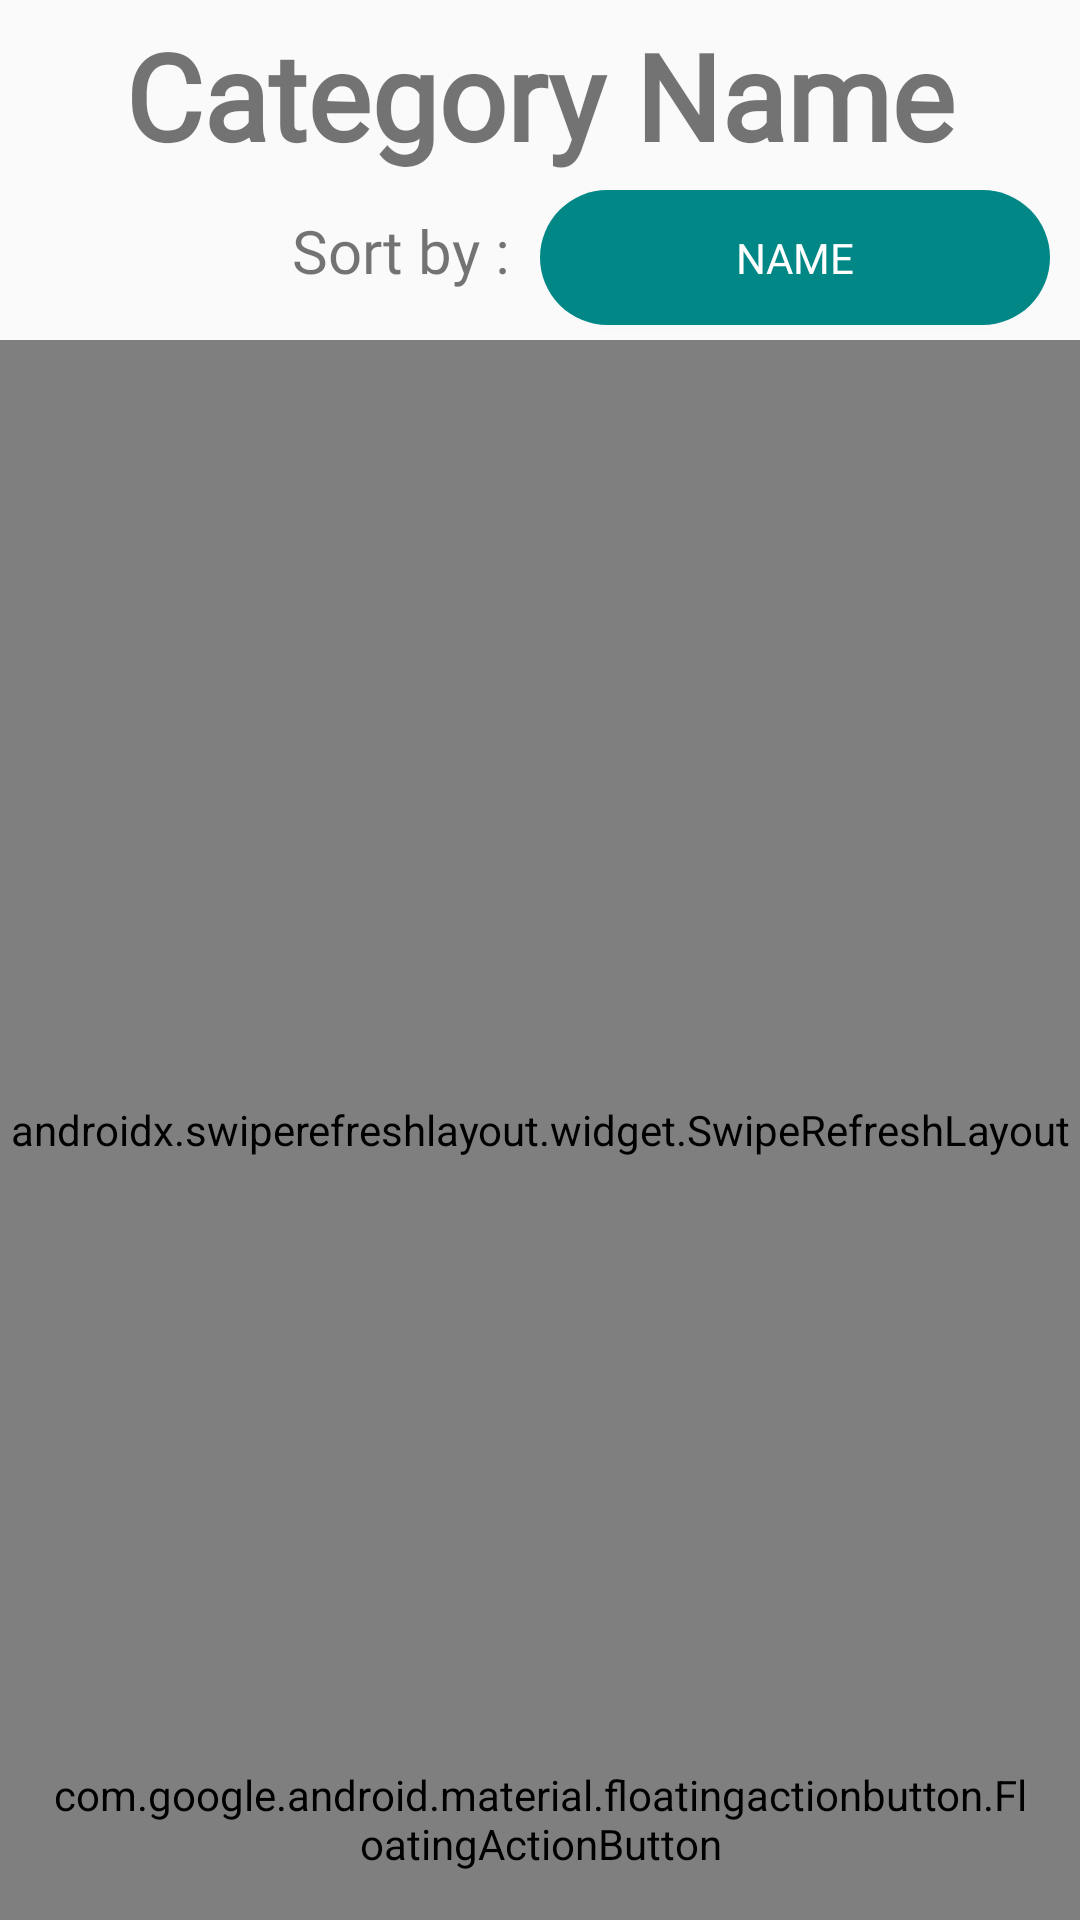

This screen was rendered from an Android layout file. Write that file and the resources it references.
<!-- AndroidManifest.xml: application theme Theme.SkyllSync -->
<!-- res/layout/fragment_skill_list.xml -->
<?xml version="1.0" encoding="utf-8"?>
<LinearLayout xmlns:android="http://schemas.android.com/apk/res/android"
    xmlns:app="http://schemas.android.com/apk/res-auto"
    xmlns:tools="http://schemas.android.com/tools"
    android:layout_width="match_parent"
    android:layout_height="match_parent"
    android:orientation="vertical">

    <TextView
        android:id="@+id/currentCategoryTextView"
        android:layout_width="match_parent"
        android:layout_height="wrap_content"
        android:layout_margin="5dp"
        android:textSize="40sp"
        android:text="Category Name"
        android:fontFamily="@font/poppins_medium"
        android:textStyle="bold"
        android:textAlignment="center"/>

    <LinearLayout
        android:layout_width="match_parent"
        android:layout_height="50dp"
        android:orientation="horizontal">

        <View
            android:layout_width="0dp"
            android:layout_height="match_parent"
            android:layout_weight="2" />

        <TextView
            android:id="@+id/sortByTextView"
            android:layout_width="0dp"
            android:layout_height="wrap_content"
            android:layout_weight="3"
            android:gravity="right"
            android:textSize="20sp"
            android:fontFamily="@font/poppins_light"
            android:text="Sort by :" />

        <Button
            android:id="@+id/sortButton"
            android:layout_width="0dp"
            android:layout_height="45dp"
            android:layout_weight="5"
            android:layout_marginLeft="10dp"
            android:layout_marginRight="10dp"
            android:background="@drawable/rounded_button"
            android:textColor="@color/white"
            android:fontFamily="@font/poppins_medium"
            android:text="@string/sort" />
    </LinearLayout>

    <FrameLayout
        android:layout_width="match_parent"
        android:layout_height="match_parent"
        android:orientation="vertical"
        tools:context=".SkillListFragment">

        <androidx.swiperefreshlayout.widget.SwipeRefreshLayout
            android:id="@+id/swipe_refresh_skills"
            android:layout_width="match_parent"
            android:layout_height="match_parent">

            <androidx.recyclerview.widget.RecyclerView
                android:id="@+id/skillsRecyclerView"
                android:layout_width="match_parent"
                android:layout_height="match_parent"
                android:layout_marginBottom="56dp"
                android:padding="8dp"
                android:scrollbars="vertical"
                tools:listitem="@layout/item_skill_row" />
        </androidx.swiperefreshlayout.widget.SwipeRefreshLayout>

        <LinearLayout
            android:id="@+id/addSkillWindow"
            android:layout_width="350dp"
            android:layout_height="wrap_content"
            android:layout_gravity="center_vertical|center_horizontal"
            android:orientation="vertical"
            android:elevation="10dp"
            android:background="@color/design_default_color_background"
            android:visibility="gone">
            <TextView
                android:layout_width="match_parent"
                android:layout_height="wrap_content"
                android:layout_margin="16dp"
                android:text="@string/add_skill"
                android:fontFamily="@font/poppins_light"
                android:textAlignment="center"/>

            <EditText
                android:id="@+id/addSkillEditText"
                android:layout_width="match_parent"
                android:layout_height="wrap_content"
                android:layout_margin="16dp"
                android:hint="@string/skill_name"
                android:fontFamily="@font/poppins_light"
                android:inputType="text"
                android:textAlignment="center"/>
            <androidx.constraintlayout.widget.ConstraintLayout
                android:layout_width="match_parent"
                android:layout_height="wrap_content"
                android:orientation="horizontal">

                <Button
                    android:id="@+id/cancelSkillButton"
                    android:layout_width="wrap_content"
                    android:layout_height="wrap_content"
                    android:layout_gravity="start"
                    android:text="@string/cancel"
                    android:fontFamily="@font/poppins_medium"
                    android:backgroundTint="@color/button_color"
                    android:textColor="@color/white"
                    app:layout_constraintStart_toStartOf="parent"
                    app:layout_constraintTop_toTopOf="parent" />

                <Button
                    android:id="@+id/addSkillButton"
                    android:layout_width="wrap_content"
                    android:layout_height="wrap_content"
                    android:layout_gravity="end"
                    android:text="@string/add"
                    android:fontFamily="@font/poppins_medium"
                    android:backgroundTint="@color/button_color"
                    android:textColor="@color/white"
                    app:layout_constraintEnd_toEndOf="parent"
                    app:layout_constraintTop_toTopOf="parent" />
            </androidx.constraintlayout.widget.ConstraintLayout>
        </LinearLayout>

        <LinearLayout
            android:id="@+id/deleteSkillWindow"
            android:layout_width="wrap_content"
            android:layout_height="wrap_content"
            android:layout_gravity="center_vertical|center_horizontal"
            android:orientation="vertical"
            android:elevation="10dp"
            android:background="@color/design_default_color_background"
            android:visibility="gone">
            <TextView
                android:layout_width="match_parent"
                android:layout_height="wrap_content"
                android:layout_margin="16dp"
                android:fontFamily="@font/poppins_light"
                android:text="@string/delete_skill"
                android:textAlignment="center"/>

            <androidx.constraintlayout.widget.ConstraintLayout
                android:layout_width="match_parent"
                android:layout_height="wrap_content"
                android:orientation="horizontal">
                <Button
                    android:id="@+id/cancelDeleteSkillButton"
                    android:layout_width="wrap_content"
                    android:layout_height="wrap_content"
                    android:layout_gravity="start"
                    android:text="@string/cancel"
                    android:fontFamily="@font/poppins_medium"
                    android:backgroundTint="@color/button_color"
                    android:textColor="@color/white"
                    app:layout_constraintStart_toStartOf="parent"
                    app:layout_constraintTop_toTopOf="parent" />

                <Button
                    android:id="@+id/deleteSkillButton"
                    android:layout_width="wrap_content"
                    android:layout_height="wrap_content"
                    android:layout_gravity="end"
                    android:text="@string/delete"
                    android:fontFamily="@font/poppins_medium"
                    android:backgroundTint="@color/button_color"
                    android:textColor="@color/white"
                    app:layout_constraintEnd_toEndOf="parent"
                    app:layout_constraintTop_toTopOf="parent" />
            </androidx.constraintlayout.widget.ConstraintLayout>
        </LinearLayout>

        <com.google.android.material.floatingactionbutton.FloatingActionButton
            android:id="@+id/addSkillFloatingActionButton"
            android:layout_width="wrap_content"
            android:layout_height="wrap_content"
            android:layout_gravity="end|bottom"
            android:src="@drawable/ic_add_white"
            android:layout_margin="16dp" />
    </FrameLayout>
</LinearLayout>
<!-- res/layout/item_skill_row.xml (included above) -->
<?xml version="1.0" encoding="utf-8"?>
<androidx.cardview.widget.CardView xmlns:android="http://schemas.android.com/apk/res/android"
    xmlns:card_view="http://schemas.android.com/apk/res-auto"
    xmlns:tools="http://schemas.android.com/tools"
    android:layout_width="match_parent"
    android:layout_height="wrap_content"
    android:layout_margin="6dp"
    card_view:cardCornerRadius="10dp"
    android:padding="16dp">

    <LinearLayout
        android:layout_width="match_parent"
        android:layout_height="match_parent"
        android:orientation="horizontal">
    <RelativeLayout
        android:id="@+id/skillRowLinearLayout"
        android:layout_width="0dp"
        android:layout_weight="12"
        android:layout_height="wrap_content">

        <ImageView
            android:id="@+id/priorityMark"
            android:layout_width="wrap_content"
            android:layout_height="40dp"
            android:src="@drawable/baseline_bookmark_24"
            android:layout_margin="5dp"
            android:layout_alignParentStart="true"
            android:layout_centerVertical="true"/>

        <TextView
            android:id="@+id/skillNameTextView"
            android:layout_width="match_parent"
            android:layout_height="wrap_content"
            android:maxLines="3"
            android:singleLine="false"
            android:text="Skill Name"
            android:textSize="25sp"
            android:fontFamily="@font/poppins_medium"
            android:layout_alignParentTop="true"
            android:layout_toRightOf="@id/priorityMark"/>

        <ProgressBar
            android:id="@+id/progressBar"
            style="?android:attr/progressBarStyleHorizontal"
            android:layout_width="match_parent"
            android:layout_height="wrap_content"
            android:progress="50"
            android:indeterminate="false"
            android:layout_below="@id/skillNameTextView"
            android:layout_toRightOf="@id/priorityMark"/>

    </RelativeLayout>

    <ImageView
        android:id="@+id/deleteSkillButton"
        android:layout_width="0dp"
        android:layout_weight="1"
        android:layout_height="match_parent"
        android:layout_gravity="center|end"
        android:layout_margin="16dp"
        android:src="@drawable/baseline_delete_24"
        android:clickable="true"/>
    </LinearLayout>
</androidx.cardview.widget.CardView>
<!-- resources referenced by this layout -->
<resources>
  <color name="button_color">#FF018786</color>
  <color name="design_default_color_background">#FFFFFF</color>
  <color name="white">#FFFFFFFF</color>
  <!-- drawable baseline_bookmark_24 (drawable) -->
  <vector android:height="40dp" android:tint="#AAAAAA"
      android:viewportHeight="24" android:viewportWidth="24"
      android:width="35dp" xmlns:android="http://schemas.android.com/apk/res/android">
      <path android:fillColor="@android:color/white" android:pathData="M17,3H7c-1.1,0 -1.99,0.9 -1.99,2L5,21l7,-3 7,3V5c0,-1.1 -0.9,-2 -2,-2z"/>
  </vector>
  <!-- drawable baseline_delete_24 (drawable) -->
  <vector android:height="24dp" android:tint="#FF5050"
      android:viewportHeight="24" android:viewportWidth="24"
      android:width="24dp" xmlns:android="http://schemas.android.com/apk/res/android">
      <path android:fillColor="@android:color/white" android:pathData="M6,19c0,1.1 0.9,2 2,2h8c1.1,0 2,-0.9 2,-2V7H6v12zM19,4h-3.5l-1,-1h-5l-1,1H5v2h14V4z"/>
  </vector>
  <!-- drawable rounded_button (drawable) -->
  <?xml version="1.0" encoding="utf-8"?>
  <shape xmlns:android="http://schemas.android.com/apk/res/android">
      <solid android:color="@color/button_color" />
      <corners android:radius="200dp" />
  </shape>
  <string name="add">add</string>
  <string name="add_skill">Add Skill</string>
  <string name="cancel">Cancel</string>
  <string name="delete">delete</string>
  <string name="delete_skill">Do you want to delete this skill ?</string>
  <string name="skill_name">Skill Name</string>
  <string name="sort">Name</string>
  <style name="Theme.SkyllSync" parent="android:Theme.Material.Light.NoActionBar" />
</resources>
